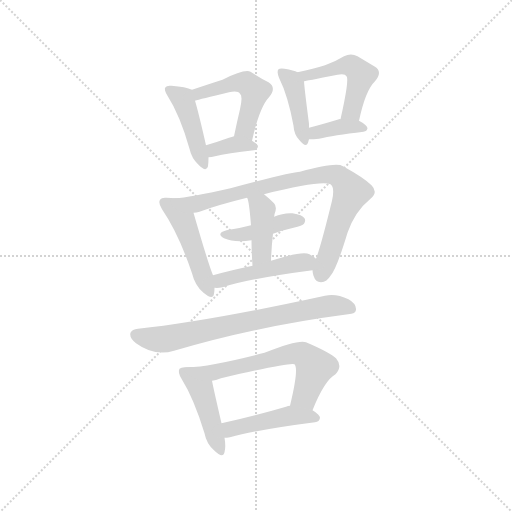
t = 0.00 s
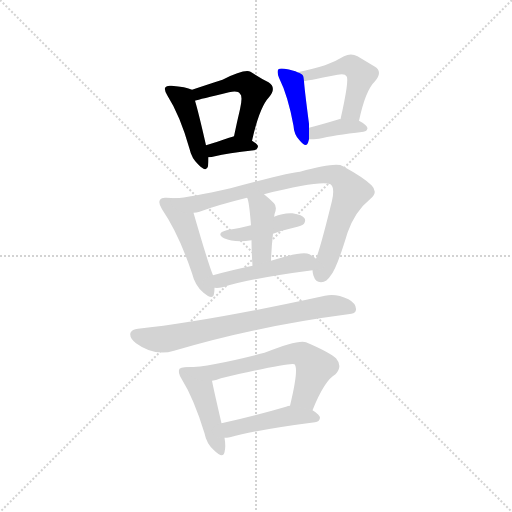
t = 1.98 s
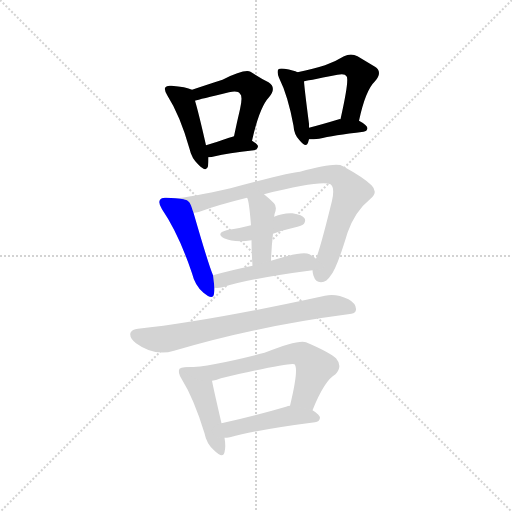
t = 3.95 s
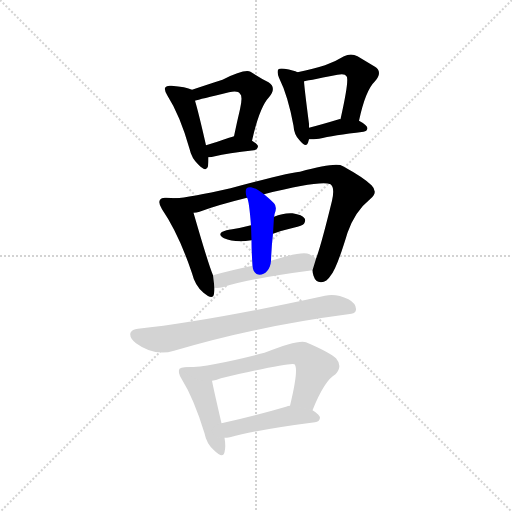
t = 5.93 s
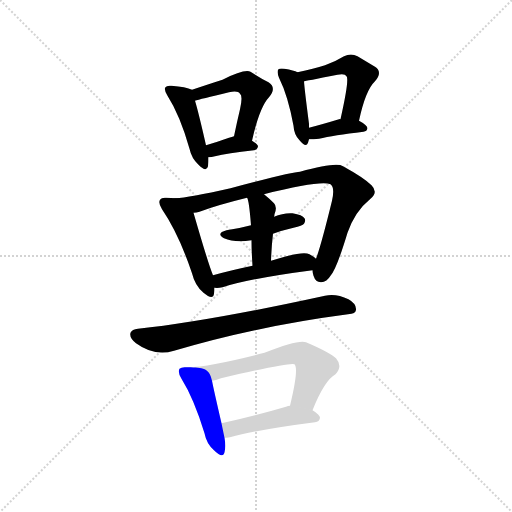
t = 7.91 s
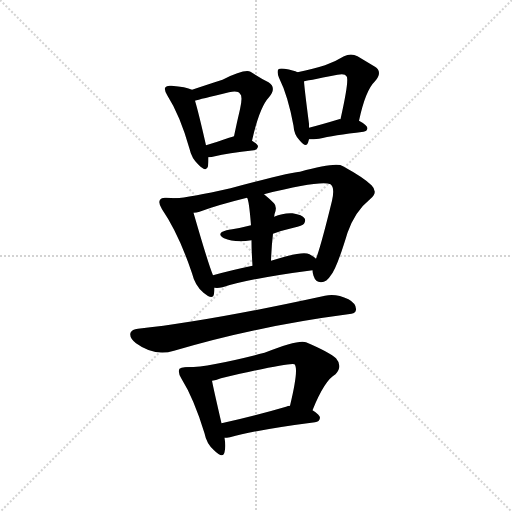
t = 9.88 s

The animated SVG that drew these frames (rendered in a browser with its animation timeline set to each time). Animation: 15 CSS @keyframes rules; one cycle of 9.88 s.

<svg version="1.1" viewBox="0 0 1024 1024" xmlns="http://www.w3.org/2000/svg">
  <g stroke="lightgray" stroke-dasharray="1,1" stroke-width="1" transform="scale(4, 4)">
    <line x1="0" y1="0" x2="256" y2="256"></line>
    <line x1="256" y1="0" x2="0" y2="256"></line>
    <line x1="128" y1="0" x2="128" y2="256"></line>
    <line x1="0" y1="128" x2="256" y2="128"></line>
  </g>
<g transform="scale(1, -1) translate(0, -900)">
   <style type="text/css">
    @keyframes keyframes0 {
      from {
       stroke: blue;
       stroke-dashoffset: 426;
       stroke-width: 128;
       }
       58% {
       animation-timing-function: step-end;
       stroke: blue;
       stroke-dashoffset: 0;
       stroke-width: 128;
       }
       to {
       stroke: black;
       stroke-width: 1024;
       }
       }
       #make-me-a-hanzi-animation-0 {
         animation: keyframes0 0.596680s both;
         animation-delay: 0.000000s;
         animation-timing-function: linear;
       }
    @keyframes keyframes1 {
      from {
       stroke: blue;
       stroke-dashoffset: 482;
       stroke-width: 128;
       }
       61% {
       animation-timing-function: step-end;
       stroke: blue;
       stroke-dashoffset: 0;
       stroke-width: 128;
       }
       to {
       stroke: black;
       stroke-width: 1024;
       }
       }
       #make-me-a-hanzi-animation-1 {
         animation: keyframes1 0.642253s both;
         animation-delay: 0.596680s;
         animation-timing-function: linear;
       }
    @keyframes keyframes2 {
      from {
       stroke: blue;
       stroke-dashoffset: 349;
       stroke-width: 128;
       }
       53% {
       animation-timing-function: step-end;
       stroke: blue;
       stroke-dashoffset: 0;
       stroke-width: 128;
       }
       to {
       stroke: black;
       stroke-width: 1024;
       }
       }
       #make-me-a-hanzi-animation-2 {
         animation: keyframes2 0.534017s both;
         animation-delay: 1.238932s;
         animation-timing-function: linear;
       }
    @keyframes keyframes3 {
      from {
       stroke: blue;
       stroke-dashoffset: 404;
       stroke-width: 128;
       }
       57% {
       animation-timing-function: step-end;
       stroke: blue;
       stroke-dashoffset: 0;
       stroke-width: 128;
       }
       to {
       stroke: black;
       stroke-width: 1024;
       }
       }
       #make-me-a-hanzi-animation-3 {
         animation: keyframes3 0.578776s both;
         animation-delay: 1.772949s;
         animation-timing-function: linear;
       }
    @keyframes keyframes4 {
      from {
       stroke: blue;
       stroke-dashoffset: 477;
       stroke-width: 128;
       }
       61% {
       animation-timing-function: step-end;
       stroke: blue;
       stroke-dashoffset: 0;
       stroke-width: 128;
       }
       to {
       stroke: black;
       stroke-width: 1024;
       }
       }
       #make-me-a-hanzi-animation-4 {
         animation: keyframes4 0.638184s both;
         animation-delay: 2.351725s;
         animation-timing-function: linear;
       }
    @keyframes keyframes5 {
      from {
       stroke: blue;
       stroke-dashoffset: 364;
       stroke-width: 128;
       }
       54% {
       animation-timing-function: step-end;
       stroke: blue;
       stroke-dashoffset: 0;
       stroke-width: 128;
       }
       to {
       stroke: black;
       stroke-width: 1024;
       }
       }
       #make-me-a-hanzi-animation-5 {
         animation: keyframes5 0.546224s both;
         animation-delay: 2.989909s;
         animation-timing-function: linear;
       }
    @keyframes keyframes6 {
      from {
       stroke: blue;
       stroke-dashoffset: 460;
       stroke-width: 128;
       }
       60% {
       animation-timing-function: step-end;
       stroke: blue;
       stroke-dashoffset: 0;
       stroke-width: 128;
       }
       to {
       stroke: black;
       stroke-width: 1024;
       }
       }
       #make-me-a-hanzi-animation-6 {
         animation: keyframes6 0.624349s both;
         animation-delay: 3.536133s;
         animation-timing-function: linear;
       }
    @keyframes keyframes7 {
      from {
       stroke: blue;
       stroke-dashoffset: 795;
       stroke-width: 128;
       }
       72% {
       animation-timing-function: step-end;
       stroke: blue;
       stroke-dashoffset: 0;
       stroke-width: 128;
       }
       to {
       stroke: black;
       stroke-width: 1024;
       }
       }
       #make-me-a-hanzi-animation-7 {
         animation: keyframes7 0.896973s both;
         animation-delay: 4.160482s;
         animation-timing-function: linear;
       }
    @keyframes keyframes8 {
      from {
       stroke: blue;
       stroke-dashoffset: 411;
       stroke-width: 128;
       }
       57% {
       animation-timing-function: step-end;
       stroke: blue;
       stroke-dashoffset: 0;
       stroke-width: 128;
       }
       to {
       stroke: black;
       stroke-width: 1024;
       }
       }
       #make-me-a-hanzi-animation-8 {
         animation: keyframes8 0.584473s both;
         animation-delay: 5.057454s;
         animation-timing-function: linear;
       }
    @keyframes keyframes9 {
      from {
       stroke: blue;
       stroke-dashoffset: 399;
       stroke-width: 128;
       }
       56% {
       animation-timing-function: step-end;
       stroke: blue;
       stroke-dashoffset: 0;
       stroke-width: 128;
       }
       to {
       stroke: black;
       stroke-width: 1024;
       }
       }
       #make-me-a-hanzi-animation-9 {
         animation: keyframes9 0.574707s both;
         animation-delay: 5.641927s;
         animation-timing-function: linear;
       }
    @keyframes keyframes10 {
      from {
       stroke: blue;
       stroke-dashoffset: 450;
       stroke-width: 128;
       }
       59% {
       animation-timing-function: step-end;
       stroke: blue;
       stroke-dashoffset: 0;
       stroke-width: 128;
       }
       to {
       stroke: black;
       stroke-width: 1024;
       }
       }
       #make-me-a-hanzi-animation-10 {
         animation: keyframes10 0.616211s both;
         animation-delay: 6.216634s;
         animation-timing-function: linear;
       }
    @keyframes keyframes11 {
      from {
       stroke: blue;
       stroke-dashoffset: 695;
       stroke-width: 128;
       }
       69% {
       animation-timing-function: step-end;
       stroke: blue;
       stroke-dashoffset: 0;
       stroke-width: 128;
       }
       to {
       stroke: black;
       stroke-width: 1024;
       }
       }
       #make-me-a-hanzi-animation-11 {
         animation: keyframes11 0.815592s both;
         animation-delay: 6.832845s;
         animation-timing-function: linear;
       }
    @keyframes keyframes12 {
      from {
       stroke: blue;
       stroke-dashoffset: 434;
       stroke-width: 128;
       }
       59% {
       animation-timing-function: step-end;
       stroke: blue;
       stroke-dashoffset: 0;
       stroke-width: 128;
       }
       to {
       stroke: black;
       stroke-width: 1024;
       }
       }
       #make-me-a-hanzi-animation-12 {
         animation: keyframes12 0.603190s both;
         animation-delay: 7.648438s;
         animation-timing-function: linear;
       }
    @keyframes keyframes13 {
      from {
       stroke: blue;
       stroke-dashoffset: 594;
       stroke-width: 128;
       }
       66% {
       animation-timing-function: step-end;
       stroke: blue;
       stroke-dashoffset: 0;
       stroke-width: 128;
       }
       to {
       stroke: black;
       stroke-width: 1024;
       }
       }
       #make-me-a-hanzi-animation-13 {
         animation: keyframes13 0.733398s both;
         animation-delay: 8.251628s;
         animation-timing-function: linear;
       }
    @keyframes keyframes14 {
      from {
       stroke: blue;
       stroke-dashoffset: 441;
       stroke-width: 128;
       }
       59% {
       animation-timing-function: step-end;
       stroke: blue;
       stroke-dashoffset: 0;
       stroke-width: 128;
       }
       to {
       stroke: black;
       stroke-width: 1024;
       }
       }
       #make-me-a-hanzi-animation-14 {
         animation: keyframes14 0.608887s both;
         animation-delay: 8.985026s;
         animation-timing-function: linear;
       }
</style>
<path d="M 384.0 720.5 Q 372.0 726.5 343.0 728.5 Q 333.0 729.5 331.0 725.5 Q 327.0 721.5 335.0 708.5 Q 360.0 669.5 379.0 602.5 Q 383.0 583.5 397.0 570.5 Q 413.0 554.5 416.0 567.5 Q 417.0 574.5 417.0 585.5 L 412.0 609.5 Q 397.0 675.5 390.0 698.5 C 384.0 720.5 384.0 720.5 384.0 720.5 Z" fill="lightgray"></path> 
<path d="M 504.0 618.5 Q 519.0 685.5 538.0 705.5 Q 554.0 724.5 537.0 735.5 Q 522.0 742.5 501.0 756.5 Q 489.0 762.5 445.0 740.5 Q 426.0 734.5 384.0 720.5 C 356.0 711.5 361.0 690.5 390.0 698.5 Q 399.0 701.5 458.0 715.5 Q 476.0 719.5 480.0 712.5 Q 486.0 708.5 480.0 681.5 Q 474.0 656.5 468.0 627.5 C 462.0 598.5 497.0 589.5 504.0 618.5 Z" fill="lightgray"></path> 
<path d="M 417.0 585.5 Q 423.0 585.5 430.0 587.5 Q 454.0 593.5 508.0 599.5 Q 515.0 600.5 516.0 607.5 Q 516.0 611.5 504.0 618.5 C 483.0 631.5 483.0 631.5 468.0 627.5 Q 464.0 626.5 458.0 624.5 Q 433.0 615.5 412.0 609.5 C 383.0 601.5 387.0 584.5 417.0 585.5 Z" fill="lightgray"></path> 
<path d="M 595.0 755.5 Q 588.0 759.5 569.0 762.5 Q 559.0 763.5 557.0 761.5 Q 553.0 757.5 558.0 744.5 Q 576.0 708.5 587.0 648.5 Q 588.0 630.5 599.0 619.5 Q 612.0 603.5 616.0 614.5 Q 617.0 618.5 618.0 621.5 L 618.0 644.5 L 618.0 652.5 Q 609.0 721.5 608.0 737.5 C 607.0 750.5 607.0 750.5 595.0 755.5 Z" fill="lightgray"></path> 
<path d="M 718.0 658.5 Q 731.0 719.5 750.0 737.5 Q 766.0 756.5 750.0 766.5 Q 735.0 775.5 715.0 787.5 Q 702.0 794.5 688.0 787.5 Q 672.0 777.5 650.0 769.5 Q 628.0 762.5 595.0 755.5 C 566.0 749.5 578.0 732.5 608.0 737.5 Q 609.0 737.5 675.0 750.5 Q 690.0 753.5 693.0 747.5 Q 699.0 741.5 681.0 661.5 C 674.0 632.5 712.0 629.5 718.0 658.5 Z" fill="lightgray"></path> 
<path d="M 618.0 621.5 Q 627.0 621.5 638.0 622.5 Q 666.0 629.5 727.0 636.5 Q 734.0 637.5 735.0 643.5 Q 735.0 649.5 718.0 658.5 C 709.0 663.5 709.0 663.5 681.0 661.5 Q 680.0 662.5 678.0 661.5 Q 645.0 651.5 618.0 644.5 C 589.0 636.5 588.0 621.5 618.0 621.5 Z" fill="lightgray"></path> 
<path d="M 351.0 503.5 Q 342.0 504.5 333.0 504.5 Q 323.0 505.5 320.0 500.5 Q 316.0 493.5 324.0 481.5 Q 357.0 433.5 384.0 353.5 Q 390.0 328.5 407.0 314.5 Q 426.0 298.5 428.0 312.5 Q 429.0 318.5 429.0 324.5 L 426.0 349.5 Q 417.0 370.5 387.0 474.5 C 379.0 500.5 379.0 500.5 351.0 503.5 Z" fill="lightgray"></path> 
<path d="M 625.0 359.5 Q 625.0 355.5 627.0 348.5 Q 631.0 335.5 642.0 335.5 Q 654.0 336.5 661.0 348.5 Q 673.0 361.5 695.0 434.5 Q 710.0 477.5 741.0 502.5 Q 757.0 515.5 743.0 529.5 Q 728.0 544.5 686.0 567.5 Q 673.0 576.5 600.0 556.5 Q 585.0 556.5 461.0 523.5 Q 377.0 504.5 351.0 503.5 C 321.0 500.5 358.0 467.5 387.0 474.5 Q 393.0 474.5 399.0 476.5 Q 433.0 489.5 494.0 504.5 L 528.0 511.5 Q 640.0 539.5 661.0 531.5 Q 670.0 525.5 664.0 498.5 Q 642.0 408.5 632.0 382.5 L 625.0 359.5 Z" fill="lightgray"></path> 
<path d="M 546.0 432.5 Q 565.0 439.5 587.0 444.5 Q 605.0 448.5 608.0 452.5 Q 612.0 458.5 609.0 463.5 Q 605.0 470.5 585.0 473.5 Q 566.0 474.5 548.0 466.5 L 502.0 449.5 Q 480.0 443.5 453.0 439.5 Q 431.0 433.5 448.0 423.5 Q 469.0 414.5 503.0 419.5 L 546.0 432.5 Z" fill="lightgray"></path> 
<path d="M 542.0 378.5 Q 543.0 406.5 546.0 432.5 L 548.0 466.5 Q 549.0 469.5 549.0 471.5 Q 555.0 486.5 548.0 493.5 Q 538.0 503.5 528.0 511.5 C 505.0 530.5 483.0 532.5 494.0 504.5 Q 498.0 500.5 502.0 449.5 L 503.0 419.5 Q 503.0 398.5 505.0 368.5 C 507.0 338.5 541.0 348.5 542.0 378.5 Z" fill="lightgray"></path> 
<path d="M 429.0 324.5 Q 436.0 323.5 445.0 325.5 Q 502.0 343.5 625.0 359.5 C 655.0 363.5 655.0 363.5 632.0 382.5 Q 628.0 386.5 619.0 391.5 Q 604.0 398.5 542.0 378.5 L 505.0 368.5 Q 462.0 359.5 426.0 349.5 C 397.0 341.5 399.0 325.5 429.0 324.5 Z" fill="lightgray"></path> 
<path d="M 276.0 242.5 Q 264.0 241.5 261.0 234.5 Q 258.0 224.5 272.0 213.5 Q 309.0 186.5 348.0 198.5 Q 513.0 247.5 696.0 271.5 Q 712.0 272.5 712.0 280.5 Q 713.0 292.5 697.0 301.5 Q 672.0 313.5 650.0 308.5 Q 416.0 257.5 276.0 242.5 Z" fill="lightgray"></path> 
<path d="M 376.0 165.5 L 373.0 165.5 Q 363.0 166.5 359.0 162.5 Q 355.0 155.5 363.0 142.5 Q 388.0 102.5 409.0 33.5 Q 413.0 12.5 428.0 -0.5 Q 446.0 -18.5 449.0 -4.5 Q 452.0 7.5 449.0 24.5 L 443.0 53.5 Q 427.0 122.5 424.0 138.5 C 419.0 164.5 406.0 164.5 376.0 165.5 Z" fill="lightgray"></path> 
<path d="M 625.0 79.5 Q 649.0 139.5 671.0 151.5 Q 686.0 167.5 672.0 183.5 Q 659.0 195.5 612.0 215.5 Q 597.0 221.5 529.0 194.5 Q 421.0 166.5 376.0 165.5 C 346.0 163.5 395.0 131.5 424.0 138.5 Q 431.0 139.5 442.0 143.5 Q 583.0 176.5 589.0 171.5 Q 598.0 162.5 580.0 88.5 C 573.0 59.5 614.0 51.5 625.0 79.5 Z" fill="lightgray"></path> 
<path d="M 449.0 24.5 Q 453.0 24.5 460.0 25.5 Q 514.0 40.5 630.0 55.5 Q 639.0 56.5 640.0 64.5 Q 640.0 70.5 625.0 79.5 L 580.0 88.5 Q 576.0 88.5 572.0 86.5 Q 500.0 65.5 443.0 53.5 C 414.0 47.5 419.0 22.5 449.0 24.5 Z" fill="lightgray"></path> 
      <clipPath id="make-me-a-hanzi-clip-0">
      <path d="M 384.0 720.5 Q 372.0 726.5 343.0 728.5 Q 333.0 729.5 331.0 725.5 Q 327.0 721.5 335.0 708.5 Q 360.0 669.5 379.0 602.5 Q 383.0 583.5 397.0 570.5 Q 413.0 554.5 416.0 567.5 Q 417.0 574.5 417.0 585.5 L 412.0 609.5 Q 397.0 675.5 390.0 698.5 C 384.0 720.5 384.0 720.5 384.0 720.5 Z" fill="lightgray"></path>
      </clipPath>
      <path clip-path="url(#make-me-a-hanzi-clip-0)" d="M 338.0 721.5 L 367.0 698.5 L 407.0 571.5 " fill="none" id="make-me-a-hanzi-animation-0" stroke-dasharray="298 596" stroke-linecap="round"></path>

      <clipPath id="make-me-a-hanzi-clip-1">
      <path d="M 504.0 618.5 Q 519.0 685.5 538.0 705.5 Q 554.0 724.5 537.0 735.5 Q 522.0 742.5 501.0 756.5 Q 489.0 762.5 445.0 740.5 Q 426.0 734.5 384.0 720.5 C 356.0 711.5 361.0 690.5 390.0 698.5 Q 399.0 701.5 458.0 715.5 Q 476.0 719.5 480.0 712.5 Q 486.0 708.5 480.0 681.5 Q 474.0 656.5 468.0 627.5 C 462.0 598.5 497.0 589.5 504.0 618.5 Z" fill="lightgray"></path>
      </clipPath>
      <path clip-path="url(#make-me-a-hanzi-clip-1)" d="M 391.0 704.5 L 399.0 713.5 L 464.0 732.5 L 495.0 732.5 L 507.0 721.5 L 508.0 704.5 L 490.0 640.5 L 476.0 633.5 " fill="none" id="make-me-a-hanzi-animation-1" stroke-dasharray="354 708" stroke-linecap="round"></path>

      <clipPath id="make-me-a-hanzi-clip-2">
      <path d="M 417.0 585.5 Q 423.0 585.5 430.0 587.5 Q 454.0 593.5 508.0 599.5 Q 515.0 600.5 516.0 607.5 Q 516.0 611.5 504.0 618.5 C 483.0 631.5 483.0 631.5 468.0 627.5 Q 464.0 626.5 458.0 624.5 Q 433.0 615.5 412.0 609.5 C 383.0 601.5 387.0 584.5 417.0 585.5 Z" fill="lightgray"></path>
      </clipPath>
      <path clip-path="url(#make-me-a-hanzi-clip-2)" d="M 423.0 592.5 L 427.0 600.5 L 467.0 611.5 L 509.0 606.5 " fill="none" id="make-me-a-hanzi-animation-2" stroke-dasharray="221 442" stroke-linecap="round"></path>

      <clipPath id="make-me-a-hanzi-clip-3">
      <path d="M 595.0 755.5 Q 588.0 759.5 569.0 762.5 Q 559.0 763.5 557.0 761.5 Q 553.0 757.5 558.0 744.5 Q 576.0 708.5 587.0 648.5 Q 588.0 630.5 599.0 619.5 Q 612.0 603.5 616.0 614.5 Q 617.0 618.5 618.0 621.5 L 618.0 644.5 L 618.0 652.5 Q 609.0 721.5 608.0 737.5 C 607.0 750.5 607.0 750.5 595.0 755.5 Z" fill="lightgray"></path>
      </clipPath>
      <path clip-path="url(#make-me-a-hanzi-clip-3)" d="M 563.0 756.5 L 587.0 730.5 L 608.0 619.5 " fill="none" id="make-me-a-hanzi-animation-3" stroke-dasharray="276 552" stroke-linecap="round"></path>

      <clipPath id="make-me-a-hanzi-clip-4">
      <path d="M 718.0 658.5 Q 731.0 719.5 750.0 737.5 Q 766.0 756.5 750.0 766.5 Q 735.0 775.5 715.0 787.5 Q 702.0 794.5 688.0 787.5 Q 672.0 777.5 650.0 769.5 Q 628.0 762.5 595.0 755.5 C 566.0 749.5 578.0 732.5 608.0 737.5 Q 609.0 737.5 675.0 750.5 Q 690.0 753.5 693.0 747.5 Q 699.0 741.5 681.0 661.5 C 674.0 632.5 712.0 629.5 718.0 658.5 Z" fill="lightgray"></path>
      </clipPath>
      <path clip-path="url(#make-me-a-hanzi-clip-4)" d="M 603.0 754.5 L 613.0 748.5 L 691.0 769.5 L 710.0 764.5 L 722.0 749.5 L 720.0 738.5 L 701.0 676.5 L 688.0 672.5 " fill="none" id="make-me-a-hanzi-animation-4" stroke-dasharray="349 698" stroke-linecap="round"></path>

      <clipPath id="make-me-a-hanzi-clip-5">
      <path d="M 618.0 621.5 Q 627.0 621.5 638.0 622.5 Q 666.0 629.5 727.0 636.5 Q 734.0 637.5 735.0 643.5 Q 735.0 649.5 718.0 658.5 C 709.0 663.5 709.0 663.5 681.0 661.5 Q 680.0 662.5 678.0 661.5 Q 645.0 651.5 618.0 644.5 C 589.0 636.5 588.0 621.5 618.0 621.5 Z" fill="lightgray"></path>
      </clipPath>
      <path clip-path="url(#make-me-a-hanzi-clip-5)" d="M 623.0 627.5 L 674.0 645.5 L 728.0 643.5 " fill="none" id="make-me-a-hanzi-animation-5" stroke-dasharray="236 472" stroke-linecap="round"></path>

      <clipPath id="make-me-a-hanzi-clip-6">
      <path d="M 351.0 503.5 Q 342.0 504.5 333.0 504.5 Q 323.0 505.5 320.0 500.5 Q 316.0 493.5 324.0 481.5 Q 357.0 433.5 384.0 353.5 Q 390.0 328.5 407.0 314.5 Q 426.0 298.5 428.0 312.5 Q 429.0 318.5 429.0 324.5 L 426.0 349.5 Q 417.0 370.5 387.0 474.5 C 379.0 500.5 379.0 500.5 351.0 503.5 Z" fill="lightgray"></path>
      </clipPath>
      <path clip-path="url(#make-me-a-hanzi-clip-6)" d="M 329.0 495.5 L 368.0 457.5 L 418.0 316.5 " fill="none" id="make-me-a-hanzi-animation-6" stroke-dasharray="332 664" stroke-linecap="round"></path>

      <clipPath id="make-me-a-hanzi-clip-7">
      <path d="M 625.0 359.5 Q 625.0 355.5 627.0 348.5 Q 631.0 335.5 642.0 335.5 Q 654.0 336.5 661.0 348.5 Q 673.0 361.5 695.0 434.5 Q 710.0 477.5 741.0 502.5 Q 757.0 515.5 743.0 529.5 Q 728.0 544.5 686.0 567.5 Q 673.0 576.5 600.0 556.5 Q 585.0 556.5 461.0 523.5 Q 377.0 504.5 351.0 503.5 C 321.0 500.5 358.0 467.5 387.0 474.5 Q 393.0 474.5 399.0 476.5 Q 433.0 489.5 494.0 504.5 L 528.0 511.5 Q 640.0 539.5 661.0 531.5 Q 670.0 525.5 664.0 498.5 Q 642.0 408.5 632.0 382.5 L 625.0 359.5 Z" fill="lightgray"></path>
      </clipPath>
      <path clip-path="url(#make-me-a-hanzi-clip-7)" d="M 366.0 500.5 L 391.0 491.5 L 466.0 509.5 L 477.0 517.5 L 537.0 525.5 L 544.0 531.5 L 635.0 550.5 L 676.0 548.5 L 702.0 515.5 L 642.0 350.5 " fill="none" id="make-me-a-hanzi-animation-7" stroke-dasharray="667 1334" stroke-linecap="round"></path>

      <clipPath id="make-me-a-hanzi-clip-8">
      <path d="M 546.0 432.5 Q 565.0 439.5 587.0 444.5 Q 605.0 448.5 608.0 452.5 Q 612.0 458.5 609.0 463.5 Q 605.0 470.5 585.0 473.5 Q 566.0 474.5 548.0 466.5 L 502.0 449.5 Q 480.0 443.5 453.0 439.5 Q 431.0 433.5 448.0 423.5 Q 469.0 414.5 503.0 419.5 L 546.0 432.5 Z" fill="lightgray"></path>
      </clipPath>
      <path clip-path="url(#make-me-a-hanzi-clip-8)" d="M 449.0 431.5 L 494.0 431.5 L 569.0 457.5 L 600.0 458.5 " fill="none" id="make-me-a-hanzi-animation-8" stroke-dasharray="283 566" stroke-linecap="round"></path>

      <clipPath id="make-me-a-hanzi-clip-9">
      <path d="M 542.0 378.5 Q 543.0 406.5 546.0 432.5 L 548.0 466.5 Q 549.0 469.5 549.0 471.5 Q 555.0 486.5 548.0 493.5 Q 538.0 503.5 528.0 511.5 C 505.0 530.5 483.0 532.5 494.0 504.5 Q 498.0 500.5 502.0 449.5 L 503.0 419.5 Q 503.0 398.5 505.0 368.5 C 507.0 338.5 541.0 348.5 542.0 378.5 Z" fill="lightgray"></path>
      </clipPath>
      <path clip-path="url(#make-me-a-hanzi-clip-9)" d="M 500.0 504.5 L 525.0 480.5 L 523.0 393.5 L 510.0 376.5 " fill="none" id="make-me-a-hanzi-animation-9" stroke-dasharray="271 542" stroke-linecap="round"></path>

      <clipPath id="make-me-a-hanzi-clip-10">
      <path d="M 429.0 324.5 Q 436.0 323.5 445.0 325.5 Q 502.0 343.5 625.0 359.5 C 655.0 363.5 655.0 363.5 632.0 382.5 Q 628.0 386.5 619.0 391.5 Q 604.0 398.5 542.0 378.5 L 505.0 368.5 Q 462.0 359.5 426.0 349.5 C 397.0 341.5 399.0 325.5 429.0 324.5 Z" fill="lightgray"></path>
      </clipPath>
      <path clip-path="url(#make-me-a-hanzi-clip-10)" d="M 433.0 331.5 L 460.0 345.5 L 620.0 379.5 " fill="none" id="make-me-a-hanzi-animation-10" stroke-dasharray="322 644" stroke-linecap="round"></path>

      <clipPath id="make-me-a-hanzi-clip-11">
      <path d="M 276.0 242.5 Q 264.0 241.5 261.0 234.5 Q 258.0 224.5 272.0 213.5 Q 309.0 186.5 348.0 198.5 Q 513.0 247.5 696.0 271.5 Q 712.0 272.5 712.0 280.5 Q 713.0 292.5 697.0 301.5 Q 672.0 313.5 650.0 308.5 Q 416.0 257.5 276.0 242.5 Z" fill="lightgray"></path>
      </clipPath>
      <path clip-path="url(#make-me-a-hanzi-clip-11)" d="M 271.0 230.5 L 303.0 221.5 L 335.0 222.5 L 645.0 286.5 L 683.0 288.5 L 701.0 283.5 " fill="none" id="make-me-a-hanzi-animation-11" stroke-dasharray="567 1134" stroke-linecap="round"></path>

      <clipPath id="make-me-a-hanzi-clip-12">
      <path d="M 376.0 165.5 L 373.0 165.5 Q 363.0 166.5 359.0 162.5 Q 355.0 155.5 363.0 142.5 Q 388.0 102.5 409.0 33.5 Q 413.0 12.5 428.0 -0.5 Q 446.0 -18.5 449.0 -4.5 Q 452.0 7.5 449.0 24.5 L 443.0 53.5 Q 427.0 122.5 424.0 138.5 C 419.0 164.5 406.0 164.5 376.0 165.5 Z" fill="lightgray"></path>
      </clipPath>
      <path clip-path="url(#make-me-a-hanzi-clip-12)" d="M 367.0 157.5 L 402.0 121.5 L 439.0 -0.5 " fill="none" id="make-me-a-hanzi-animation-12" stroke-dasharray="306 612" stroke-linecap="round"></path>

      <clipPath id="make-me-a-hanzi-clip-13">
      <path d="M 625.0 79.5 Q 649.0 139.5 671.0 151.5 Q 686.0 167.5 672.0 183.5 Q 659.0 195.5 612.0 215.5 Q 597.0 221.5 529.0 194.5 Q 421.0 166.5 376.0 165.5 C 346.0 163.5 395.0 131.5 424.0 138.5 Q 431.0 139.5 442.0 143.5 Q 583.0 176.5 589.0 171.5 Q 598.0 162.5 580.0 88.5 C 573.0 59.5 614.0 51.5 625.0 79.5 Z" fill="lightgray"></path>
      </clipPath>
      <path clip-path="url(#make-me-a-hanzi-clip-13)" d="M 391.0 163.5 L 425.0 154.5 L 565.0 189.5 L 605.0 191.5 L 629.0 165.5 L 610.0 107.5 L 590.0 98.5 " fill="none" id="make-me-a-hanzi-animation-13" stroke-dasharray="466 932" stroke-linecap="round"></path>

      <clipPath id="make-me-a-hanzi-clip-14">
      <path d="M 449.0 24.5 Q 453.0 24.5 460.0 25.5 Q 514.0 40.5 630.0 55.5 Q 639.0 56.5 640.0 64.5 Q 640.0 70.5 625.0 79.5 L 580.0 88.5 Q 576.0 88.5 572.0 86.5 Q 500.0 65.5 443.0 53.5 C 414.0 47.5 419.0 22.5 449.0 24.5 Z" fill="lightgray"></path>
      </clipPath>
      <path clip-path="url(#make-me-a-hanzi-clip-14)" d="M 451.0 47.5 L 462.0 41.5 L 584.0 69.5 L 631.0 64.5 " fill="none" id="make-me-a-hanzi-animation-14" stroke-dasharray="313 626" stroke-linecap="round"></path>

</g>
</svg>
